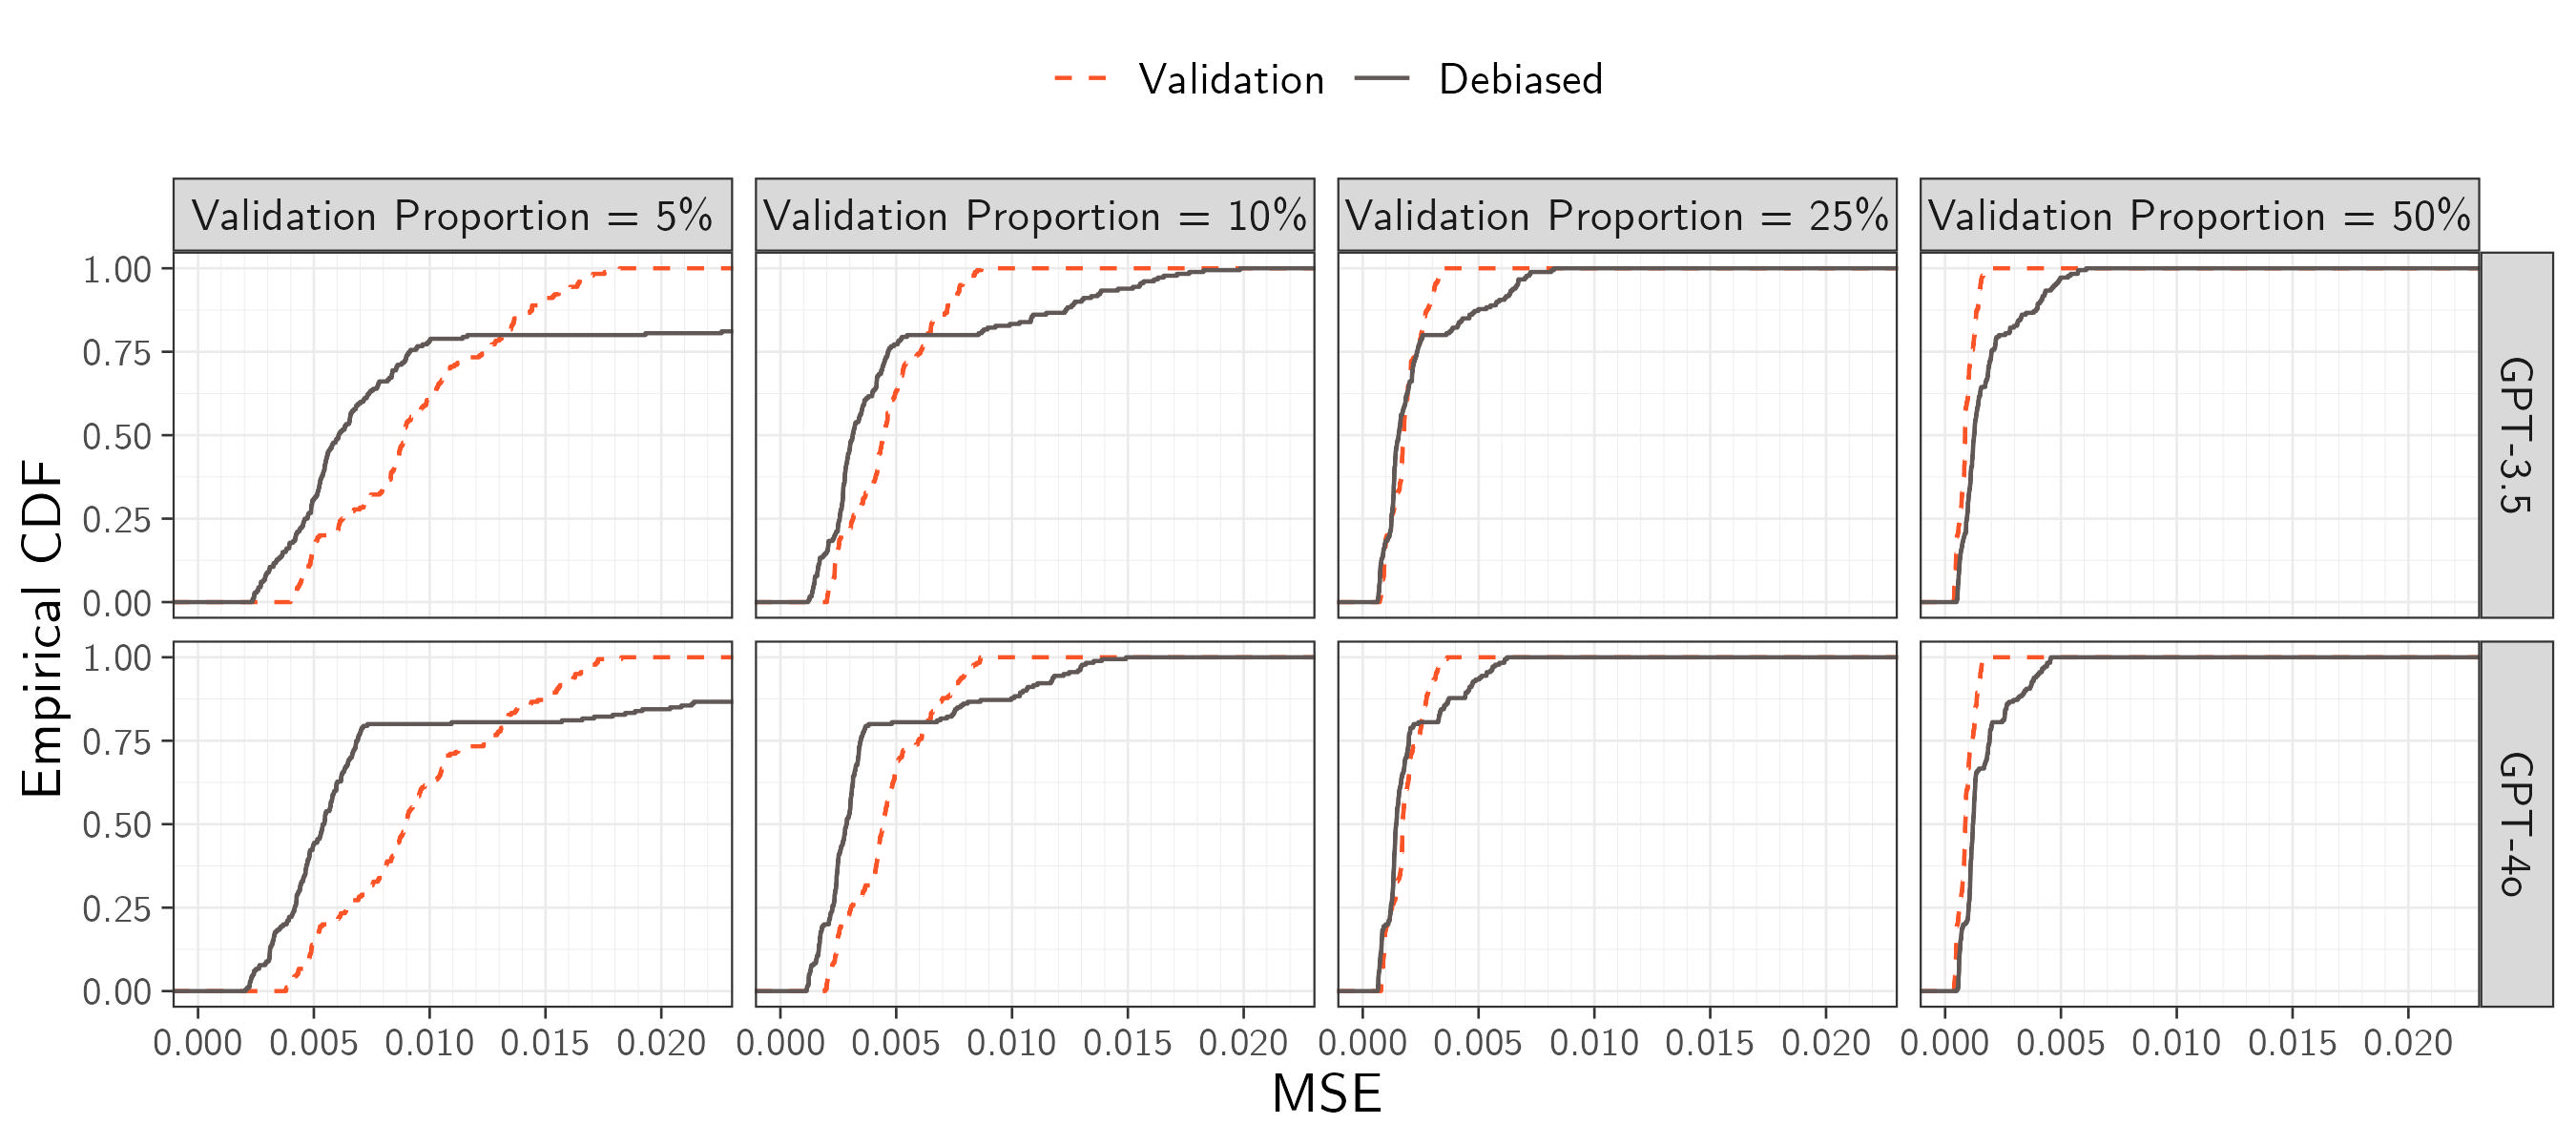

This chart was generated by the following R code:
# Figure: Cumulative distribution function of mean square error for the bias-corrected estimator against validation-sample only estimator, varying the size of the validation sample using policy topic as a covariate.
# Dec 10, 2024

# Removing all objects
rm(list = ls())

# Setup directories
repo_dir <- "~/Documents/LanguageModel_Labels"
fig_dir <- file.path(repo_dir, "figures")

# Data and figure paths
data_path <- file.path(repo_dir, "congressional_bills/Data/Estimation/rhs_5k_llm_human_debiased_averaged.csv")
fig_path <- file.path(fig_dir, "fig_mse_cb_rhs_all_prop.jpeg")
fig_width <- 9
fig_height <- 4

# Load packages and ggplot themes
require(dplyr, warn.conflicts = FALSE)
require(ggplot2, warn.conflicts = FALSE)
require(lemon, warn.conflicts = FALSE)
source(file.path(fig_dir, "ggplot_theme.r"))

# Factor labels and levels
V_levels <- c("Democrat", "Senate", "DW1")
model_labels_levels <- c(
  "gpt-3.5-turbo-0125"="GPT-3.5", 
  "gpt-4o-2024-05-13"="GPT-4o"
)
regression_labels_levels <- c(
  "5k_V_Yllm"="Plug-In", 
  "train_V_Yhuman"="Validation", 
  "alpha_star"="Debiased"
)
proportion_labels_levels <- c(
  `0.05`="Validation Proportion = 5%", 
  `0.10`="Validation Proportion = 10%", 
  `0.25`="Validation Proportion = 25%",
  `0.50`="Validation Proportion = 50%"
)

# Load and format data
data <- read.csv(data_path) %>%
  rename(proportion=train_proportion) %>%
  mutate(
    bias_norm = bias_mean/coef_sd, 
    V = factor(V, levels=V_levels),
    model = recode_factor(model, !!!model_labels_levels),
    regression = recode_factor(regression, !!!regression_labels_levels),
    proportion = recode_factor(proportion, !!!proportion_labels_levels)
  ) %>%
  filter(
    coef_name!="Other",
    regression!="Plug-In"
  )

# Plot figure
fig <- data %>%
  ggplot(aes(x=mse_mean, color=regression, linetype=regression)) +
  stat_ecdf(linewidth=0.5) +
  facet_grid(model ~ proportion)

# Add theme and aesthetics
fig <- fig +
  labs(
    x = "MSE",
    y = "Empirical CDF",
    color = NULL,
    linetype = NULL
  ) + 
  scale_color_manual(values=my_colors) +
  scale_linetype_manual(values=my_linetype) +
  scale_x_continuous(minor_breaks = seq(0,1,0.001)) +
  coord_cartesian(xlim=c(0,0.022)) +
  theme.mse 

# save figure
ggsave(fig_path, plot = fig, height = fig_height, width = fig_width)
cat(sprintf("Saved %s\n", fig_path))
